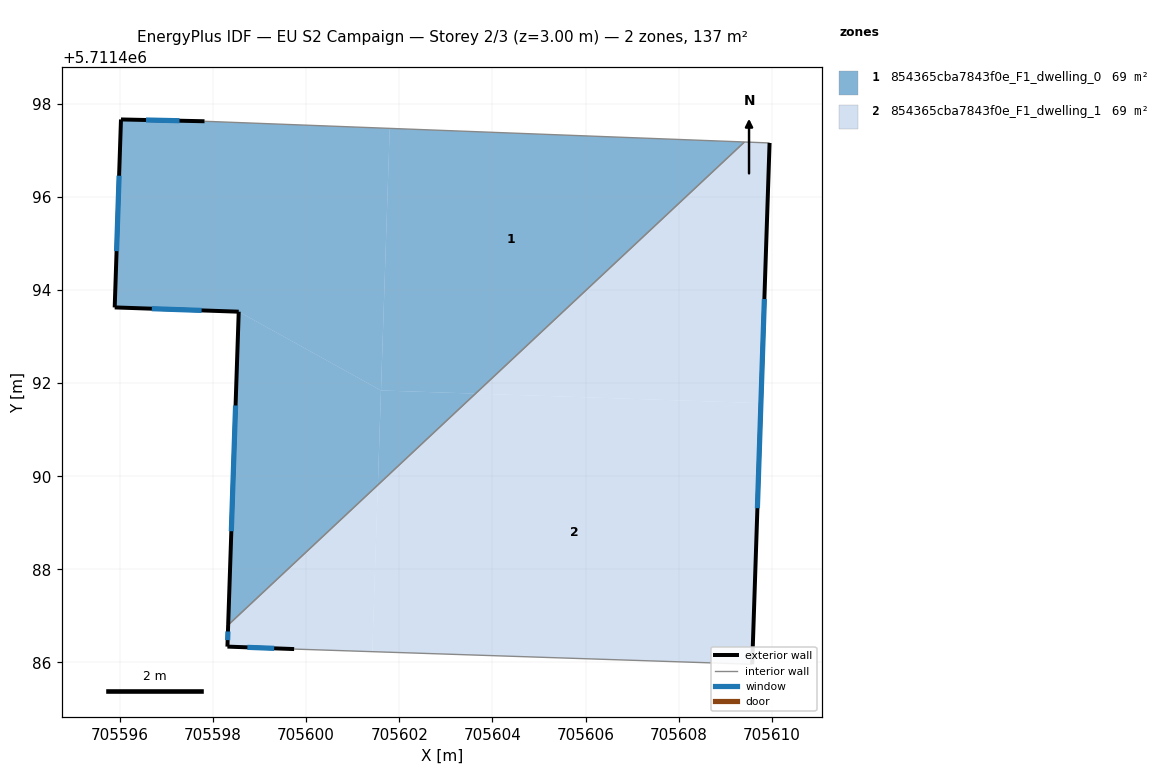
=== STOREY PLAN SPEC (per zone: floor XY polygon, exterior-wall plan segments, windows/doors) ===
zone 1: 854365cba7843f0e_F1_dwelling_0  (68.7 m²)
  floor: (705603.64, 5711491.77) (705601.54, 5711489.81) (705601.61, 5711491.84)
  floor: (705609.41, 5711497.18) (705603.64, 5711491.77) (705601.61, 5711491.84) (705601.79, 5711497.47)
  floor: (705601.61, 5711491.84) (705601.54, 5711489.81) (705598.32, 5711486.80) (705598.55, 5711493.53)
  floor: (705601.79, 5711497.47) (705601.61, 5711491.84) (705598.55, 5711493.53) (705595.89, 5711493.63) (705596.02, 5711497.66) (705597.82, 5711497.62)
  exterior wall: (705598.55, 5711493.53) – (705598.32, 5711486.80)  [6.7 m]
    window: (705598.48, 5711491.52) – (705598.39, 5711488.82)  [3.3 m²]
  exterior wall: (705595.89, 5711493.63) – (705598.55, 5711493.53)  [2.7 m]
    window: (705596.69, 5711493.60) – (705597.75, 5711493.56)  [1.3 m²]
  exterior wall: (705596.02, 5711497.66) – (705595.89, 5711493.63)  [4.0 m]
    window: (705595.98, 5711496.45) – (705595.93, 5711494.83)  [2.0 m²]
  exterior wall: (705597.82, 5711497.62) – (705596.02, 5711497.66)  [1.8 m]
    window: (705597.28, 5711497.64) – (705596.56, 5711497.65)  [0.9 m²]
  interior walls: 2
zone 2: 854365cba7843f0e_F1_dwelling_1  (68.7 m²)
  floor: (705609.77, 5711491.57) (705609.58, 5711485.96) (705601.42, 5711486.23) (705601.54, 5711489.81) (705603.64, 5711491.77)
  floor: (705609.95, 5711497.16) (705609.77, 5711491.57) (705603.64, 5711491.77) (705609.41, 5711497.18)
  floor: (705601.54, 5711489.81) (705601.42, 5711486.23) (705599.74, 5711486.29) (705598.31, 5711486.34) (705598.32, 5711486.80)
  exterior wall: (705609.58, 5711485.96) – (705609.95, 5711497.16)  [11.2 m]
    window: (705609.69, 5711489.31) – (705609.84, 5711493.81)  [5.4 m²]
  exterior wall: (705598.31, 5711486.34) – (705599.74, 5711486.29)  [1.4 m]
    window: (705598.74, 5711486.33) – (705599.31, 5711486.30)  [0.7 m²]
  exterior wall: (705598.32, 5711486.80) – (705598.31, 5711486.34)  [0.5 m]
    window: (705598.32, 5711486.67) – (705598.31, 5711486.48)  [0.2 m²]
  interior walls: 3

=== DERIVED (storey summary) ===
Building: EU S2 Campaign
Storey: 2 of 3  (floor level z = 3.00 m)
Storey gross floor area: 137.4 m²
Zones on this storey: 2
  - 854365cba7843f0e_F1_dwelling_0: floor 68.7 m²; exterior wall 15.2 m (45.7 m²); 4 window(s) 7.4 m²; WWR 16.1%
  - 854365cba7843f0e_F1_dwelling_1: floor 68.7 m²; exterior wall 13.1 m (39.3 m²); 3 window(s) 6.3 m²; WWR 16.1%
Zone adjacency (shared interzone walls):
  - 854365cba7843f0e_F1_dwelling_0 ↔ 854365cba7843f0e_F1_dwelling_1